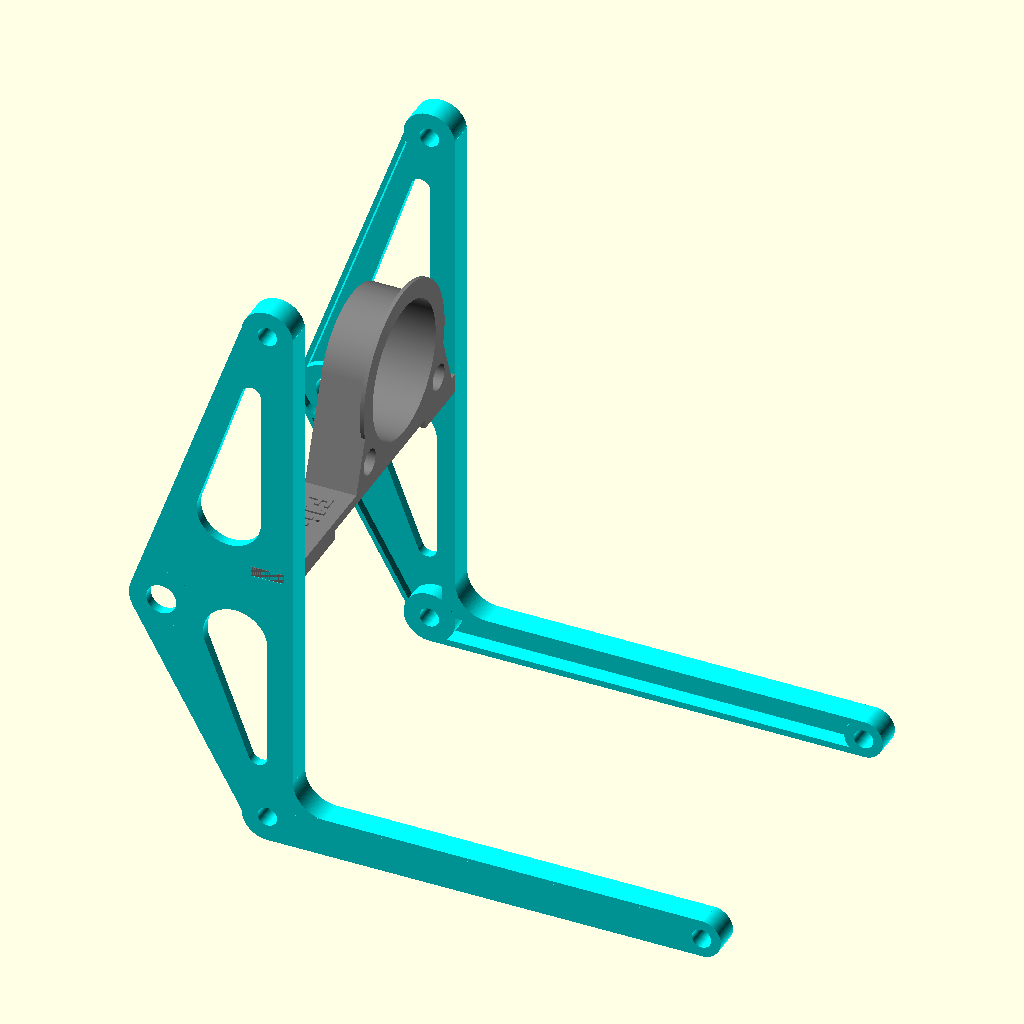
Cell 1: rendered with the file's own defaults.
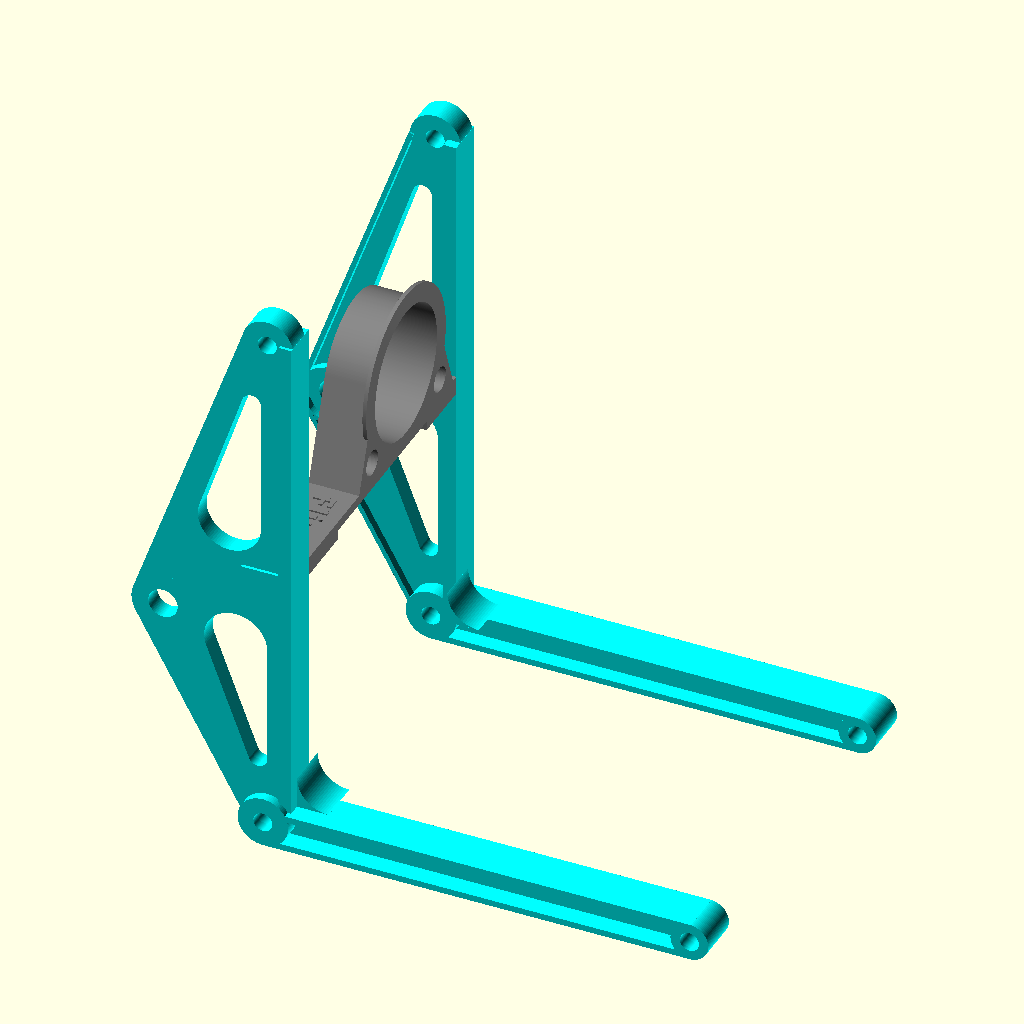
Cell 2: sideThick = 6 (everything else at default).
The same orthographic view direction (rotation 55°, 0°, 25°; colour scheme Cornfield) for every cell, with the view re-fitted per cell, so scale and position can differ between cells.
The OpenSCAD source (TelePrompter/tele.scad):
//=================================================================================
// tele.scad
//
// TelePrompter parts for the fluid head on tripod
//
// Dr Tom Flint, 25 May 2021
//=================================================================================

use <../Parts/rounder.scad>

//--------------------------------------------------------------------------------

topThick=3;
bridgeThick=3;
sideThick=3;
frontThick=3;
x1=2;   // offset for M3 attach points

$fn=89;


//-----------------------------------------------------------------------
module bridge2(){
  
  // top pads
  translate([-8,40,topThick])
  cube([16,20,topThick*2],center=true);
  
  translate([-8,-40,topThick])
  cube([16,20,topThick*2],center=true);  
  
  // pegs into the side panels
  color("red")
  translate([-8,51,topThick])
  cube([10,14,topThick],center=true);

  color("red")
  translate([-8,-51,topThick])
  cube([10,14,topThick],center=true);
  
  
  // support for lens tunnel
  difference(){
    union(){
      // top bridge
      translate([-8,0,bridgeThick/2+topThick])
      cube([16,100-16,bridgeThick],center=true);

      hull(){
        translate([-16,16,29])
        rotate([0,90,0])
        cylinder(r=40/2+2,h=16,$fn=333);
        
        translate([-8,16,5])
        cube([16,64,1],center=true);
      }
      
      // flange around lens hole
      difference(){
        translate([-1.2,16,29])
        rotate([0,90,0])
        cylinder(r=42/2+6,h=1.2,$fn=333);
      
        translate([-8,0,topThick/2])
        cube([18,100-30,topThick],center=true);
      }            
      
    }
    // lens bore
    translate([-17,16,29])
    rotate([0,90,0])
    cylinder(r=42/2,h=18,$fn=333);

    // smaller holes down low
    translate([-17,16-23,12])
    rotate([0,90,0])
    cylinder(r=4,h=18);
    translate([-17,16+23,12])
    rotate([0,90,0])
    cylinder(r=4,h=18);
  }  

  // text
  color("red")
  translate([-8,-33,4.5])
  rotate([0,0,-90])
  linear_extrude(height=2)
  text("Flint", font = "Open Sans:style=Bold", size=7,halign="center",valign="center",spacing=1.2);

}
  

//-----------------------------------------------------------------------
module bracket2(){
  
  // sides
  difference(){
    union(){      
      hull(){
        // around the screw
        translate([-41,55,-15])
        rotate([-90,0,0])
        cylinder(r=10,h=sideThick);

        // vertical side plate
        translate([-8,55+sideThick/2,bridgeThick/2+topThick/2])
        cube([16,sideThick,160+topThick+bridgeThick],center=true);

      }
      // top reinforce 
      color("pink")
      translate([-8,50+sideThick-3,85])
      rotate([-90,0,0])
      cylinder(r=8,8);

      // reinforce around the screw
      color("cyan")
      translate([-41,55-2.5,-15])
      rotate([-90,0,0])
      difference(){
        cylinder(r=10,h=sideThick+2.5);
        cylinder(r=17.5/2,h=sideThick+10,center=true);
      }
      
      // rib lower back
      color("pink")
      translate([-32.5,53.75,-52+bridgeThick/2+topThick/2])
      rotate([0,-29.3,0])
      cube([1.5,2.5,63.5+topThick+bridgeThick],center=true);

      // rib central
      color("blue")
      translate([-29,53.75,-0.25])
      rotate([0,68,0])
      cube([1.5,2.5,29],center=true);

      // junction box for the bridge
      color("red")
      translate([-8,50+sideThick,-4+bridgeThick/2+topThick/2])
      cube([16,sideThick*2,8+topThick+bridgeThick],center=true);
     
      // front rib
      color("green")
      translate([-2,50+sideThick,bridgeThick/2+topThick/2])
      cube([4,sideThick*2,160+topThick+bridgeThick],center=true);

      // lower reinforce
      color("blue")
      translate([-8,50+sideThick+1,-80])
      rotate([90,0,0])
      cylinder(r=8,h=sideThick*2+2,center=true);

      // rib upper back
      color("pink")
      translate([-32.3,53.75,37.5])
      rotate([0,19.5,0])
      cube([1.5,2.5,101],center=true);
      
      // leg I-beam
      color("orange")
      translate([60,50+sideThick+1,-77])
      cube([135,sideThick*2+2,2],center=true);
      translate([60,50+sideThick+1,-87])
      cube([135,sideThick*2+2,2],center=true);      
      color("red")
      translate([60,56.5,-82])
      cube([135,3,10],center=true);
      // leg tip reinforce
      color("blue")
      translate([127,50+sideThick+1,-82])
      rotate([90,0,0])
      cylinder(r=6,h=sideThick*2+2,center=true);
  
    }
  
    
    // mount hole for the 3/8 screw to fluid head
    translate([-41,55,-15])
    rotate([-90,0,0])
    cylinder(r=9.3/2,h=sideThick*4,center=true);

    // pegs of the bridge
    color("red")
    translate([-8,51,topThick])
    cube([10.2,14.1,topThick+0.2],center=true);

    // top hole for unknown mounts
    translate([-8,50+sideThick-3,85])
    rotate([-90,0,0])
    cylinder(r=3,h=22,center=true);

    // hole in leg tip
    translate([127,50+sideThick+1,-82])
    rotate([90,0,0])
    cylinder(r=3,h=sideThick*2+4,center=true);

    // hole in leg base
    translate([-8,50+sideThick+1,-80])
    rotate([90,0,0])
    cylinder(r=3,h=sideThick*2+4,center=true);

    // material reduce
    hull(){
      translate([-18,55,-22])
      rotate([-90,0,0])
      cylinder(r=10,h=sideThick*3,center=true);
      
      translate([-11,55,-60])
      rotate([-90,0,0])
      cylinder(r=3,h=sideThick*3,center=true);
    }

    hull(){
      translate([-20,55,20])
      rotate([-90,0,0])
      cylinder(r=10,h=sideThick*3,center=true);
      
      translate([-13,55,63])
      rotate([-90,0,0])
      cylinder(r=3,h=sideThick*3,center=true);
    }

  }  

  // main fillet in the L
  translate([0,58,-76])
  rotate([90,0,0])
  rounder(r=10,h=sideThick*2+2,f=89);

  
}
//------------------------------------------------------------------------------
//=================================================================================


color("gray")
bridge2();

color("cyan")
bracket2();

color("cyan")
mirror([0,1,0])
bracket2();

//=================================================================================
  
Parameter table extracted from the source (name, type, default, range or options):
topThick: number, default 3
bridgeThick: number, default 3
sideThick: number, default 3
frontThick: number, default 3
x1: number, default 2
